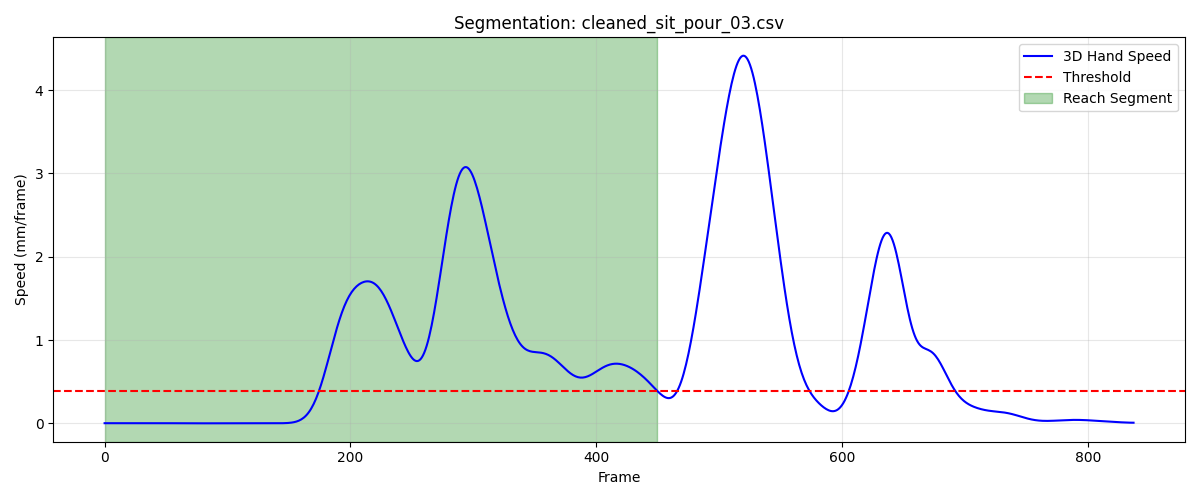

The file beside this chart, header and first rows:
frame, sub_frame, shoulderr_x, shoulderr_y, shoulderr_z, humr1_x, humr1_y, humr1_z, humr2_x, humr2_y, humr2_z, humr3_x, humr3_y, humr3_z, humr4_x, humr4_y, humr4_z, humr5_x, humr5_y, humr5_z, humr6_x, humr6_y, humr6_z, humr7_x
1, 0, 176.2, -730.9, 337.2, 231.3, -673, 168.7, 242.1, -637.3, 106.2, 216.2, -715.3, 142.5, 205.4, -613.8, 175.8, 215.9, -692.1, 88.18, 214.2, -600.3, 120.7, 167.9
2, 0, 176.1, -730.9, 337.2, 231.3, -673, 168.7, 242.1, -637.4, 106.2, 216.2, -715.3, 142.5, 205.4, -613.8, 175.8, 215.9, -692.1, 88.18, 214.2, -600.3, 120.7, 167.9
3, 0, 176.1, -730.9, 337.2, 231.2, -673.1, 168.7, 242, -637.4, 106.2, 216.2, -715.3, 142.6, 205.3, -613.8, 175.8, 215.9, -692.1, 88.19, 214.2, -600.3, 120.8, 167.9
4, 0, 176, -731, 337.2, 231.2, -673.1, 168.8, 242, -637.4, 106.2, 216.1, -715.3, 142.6, 205.3, -613.8, 175.8, 215.8, -692.1, 88.2, 214.1, -600.2, 120.8, 167.9
5, 0, 176, -731, 337.2, 231.1, -673.1, 168.8, 242, -637.4, 106.2, 216.1, -715.4, 142.6, 205.2, -613.9, 175.8, 215.8, -692.1, 88.21, 214.1, -600.2, 120.8, 167.9
6, 0, 175.9, -731, 337.2, 231.1, -673.1, 168.8, 241.9, -637.4, 106.2, 216.1, -715.4, 142.6, 205.2, -613.9, 175.8, 215.7, -692.1, 88.22, 214, -600.2, 120.8, 167.9
7, 0, 175.9, -731, 337.2, 231, -673.1, 168.8, 241.9, -637.4, 106.3, 216, -715.4, 142.6, 205.1, -613.9, 175.9, 215.7, -692.1, 88.24, 214, -600.2, 120.8, 167.8
8, 0, 175.8, -731, 337.2, 231, -673.1, 168.8, 241.8, -637.4, 106.3, 216, -715.4, 142.6, 205.1, -613.9, 175.9, 215.6, -692.1, 88.25, 213.9, -600.2, 120.8, 167.8
9, 0, 175.7, -731, 337.2, 230.9, -673.1, 168.8, 241.7, -637.4, 106.3, 215.9, -715.4, 142.6, 205, -613.9, 175.9, 215.6, -692.1, 88.27, 213.9, -600.2, 120.9, 167.8
10, 0, 175.7, -731.1, 337.2, 230.8, -673.1, 168.8, 241.7, -637.4, 106.3, 215.9, -715.4, 142.6, 204.9, -613.9, 175.9, 215.5, -692.1, 88.29, 213.8, -600.2, 120.9, 167.7
11, 0, 175.6, -731.1, 337.2, 230.8, -673.1, 168.9, 241.6, -637.4, 106.3, 215.8, -715.4, 142.7, 204.9, -613.9, 175.9, 215.4, -692.1, 88.31, 213.8, -600.2, 120.9, 167.6
12, 0, 175.5, -731.1, 337.3, 230.7, -673, 168.9, 241.6, -637.4, 106.4, 215.8, -715.4, 142.7, 204.8, -613.9, 176, 215.4, -692.1, 88.33, 213.7, -600.2, 120.9, 167.5
13, 0, 175.5, -731.1, 337.3, 230.7, -673, 168.9, 241.5, -637.4, 106.4, 215.7, -715.3, 142.7, 204.7, -613.9, 176, 215.3, -692.1, 88.35, 213.6, -600.2, 120.9, 167.4
14, 0, 175.4, -731.1, 337.3, 230.6, -673, 168.9, 241.4, -637.4, 106.4, 215.6, -715.3, 142.7, 204.7, -613.9, 176, 215.2, -692.1, 88.38, 213.6, -600.2, 121, 167.3
15, 0, 175.3, -731.1, 337.3, 230.6, -673, 169, 241.4, -637.4, 106.5, 215.6, -715.3, 142.7, 204.6, -613.9, 176, 215.2, -692.1, 88.4, 213.5, -600.2, 121, 167.2
16, 0, 175.3, -731.1, 337.3, 230.5, -673, 169, 241.3, -637.4, 106.5, 215.5, -715.3, 142.8, 204.5, -613.9, 176.1, 215.1, -692.1, 88.43, 213.4, -600.2, 121, 167.1
17, 0, 175.2, -731.2, 337.3, 230.4, -673, 169, 241.3, -637.4, 106.5, 215.5, -715.4, 142.8, 204.5, -613.9, 176.1, 215.1, -692.1, 88.46, 213.3, -600.2, 121, 167
18, 0, 175.1, -731.2, 337.4, 230.4, -673, 169, 241.2, -637.4, 106.6, 215.4, -715.4, 142.8, 204.4, -613.9, 176.1, 215, -692.1, 88.49, 213.3, -600.2, 121.1, 166.9
19, 0, 175.1, -731.2, 337.4, 230.3, -673, 169.1, 241.1, -637.4, 106.6, 215.4, -715.4, 142.8, 204.4, -613.9, 176.2, 214.9, -692.1, 88.52, 213.2, -600.2, 121.1, 166.8
20, 0, 175, -731.2, 337.4, 230.3, -673, 169.1, 241.1, -637.4, 106.6, 215.3, -715.4, 142.9, 204.3, -613.9, 176.2, 214.9, -692.1, 88.56, 213.1, -600.2, 121.1, 166.7
21, 0, 174.9, -731.2, 337.4, 230.2, -673, 169.1, 241, -637.4, 106.7, 215.3, -715.4, 142.9, 204.2, -613.9, 176.2, 214.9, -692.1, 88.59, 213.1, -600.2, 121.2, 166.6
22, 0, 174.8, -731.3, 337.5, 230.2, -673, 169.2, 241, -637.4, 106.7, 215.2, -715.4, 142.9, 204.2, -613.9, 176.3, 214.8, -692.1, 88.62, 213, -600.3, 121.2, 166.6
23, 0, 174.8, -731.3, 337.5, 230.1, -673, 169.2, 240.9, -637.4, 106.7, 215.2, -715.4, 143, 204.1, -613.9, 176.3, 214.8, -692.1, 88.66, 213, -600.3, 121.3, 166.5
24, 0, 174.7, -731.3, 337.5, 230.1, -673, 169.2, 240.9, -637.4, 106.8, 215.1, -715.4, 143, 204.1, -613.9, 176.3, 214.7, -692.1, 88.69, 213, -600.3, 121.3, 166.4
25, 0, 174.6, -731.4, 337.5, 230, -673, 169.3, 240.9, -637.4, 106.8, 215.1, -715.4, 143, 204, -613.9, 176.4, 214.7, -692.1, 88.73, 212.9, -600.3, 121.4, 166.4
26, 0, 174.5, -731.4, 337.6, 230, -673.1, 169.3, 240.8, -637.4, 106.9, 215.1, -715.4, 143, 204, -613.9, 176.4, 214.7, -692.1, 88.77, 212.9, -600.3, 121.4, 166.4
27, 0, 174.5, -731.4, 337.6, 229.9, -673.1, 169.4, 240.8, -637.4, 106.9, 215, -715.4, 143.1, 203.9, -613.9, 176.5, 214.7, -692.1, 88.8, 212.8, -600.3, 121.5, 166.3
28, 0, 174.4, -731.5, 337.6, 229.9, -673.1, 169.4, 240.8, -637.4, 106.9, 215, -715.5, 143.1, 203.9, -613.9, 176.5, 214.6, -692.2, 88.83, 212.8, -600.3, 121.5, 166.3
29, 0, 174.3, -731.5, 337.6, 229.8, -673.1, 169.4, 240.7, -637.4, 107, 214.9, -715.5, 143.1, 203.8, -614, 176.5, 214.6, -692.2, 88.87, 212.8, -600.3, 121.6, 166.3
30, 0, 174.3, -731.5, 337.7, 229.8, -673.1, 169.5, 240.7, -637.4, 107, 214.9, -715.5, 143.2, 203.8, -614, 176.6, 214.6, -692.2, 88.9, 212.8, -600.3, 121.6, 166.2
31, 0, 174.2, -731.6, 337.7, 229.7, -673.1, 169.5, 240.7, -637.4, 107.1, 214.9, -715.5, 143.2, 203.7, -614, 176.6, 214.6, -692.2, 88.93, 212.7, -600.3, 121.7, 166.2
32, 0, 174.1, -731.6, 337.7, 229.7, -673.2, 169.5, 240.6, -637.4, 107.1, 214.8, -715.5, 143.2, 203.7, -614, 176.7, 214.5, -692.2, 88.96, 212.7, -600.3, 121.7, 166.2
33, 0, 174.1, -731.6, 337.7, 229.6, -673.2, 169.6, 240.6, -637.4, 107.2, 214.8, -715.5, 143.3, 203.6, -614, 176.7, 214.5, -692.2, 88.99, 212.7, -600.3, 121.8, 166.2
34, 0, 174, -731.7, 337.7, 229.6, -673.2, 169.6, 240.6, -637.5, 107.2, 214.8, -715.5, 143.3, 203.6, -614, 176.7, 214.5, -692.2, 89.01, 212.6, -600.3, 121.8, 166.2
35, 0, 174, -731.7, 337.8, 229.5, -673.2, 169.6, 240.5, -637.5, 107.2, 214.7, -715.6, 143.3, 203.6, -614.1, 176.8, 214.5, -692.2, 89.04, 212.6, -600.3, 121.8, 166.2
36, 0, 173.9, -731.7, 337.8, 229.5, -673.2, 169.7, 240.5, -637.5, 107.3, 214.7, -715.6, 143.3, 203.5, -614.1, 176.8, 214.4, -692.2, 89.06, 212.6, -600.4, 121.9, 166.2
37, 0, 173.9, -731.8, 337.8, 229.5, -673.2, 169.7, 240.5, -637.5, 107.3, 214.7, -715.6, 143.4, 203.5, -614.1, 176.8, 214.4, -692.2, 89.09, 212.5, -600.4, 121.9, 166.2
38, 0, 173.8, -731.8, 337.8, 229.4, -673.3, 169.7, 240.4, -637.5, 107.3, 214.6, -715.6, 143.4, 203.4, -614.1, 176.8, 214.4, -692.2, 89.11, 212.5, -600.4, 121.9, 166.2
39, 0, 173.8, -731.8, 337.8, 229.4, -673.3, 169.8, 240.4, -637.5, 107.3, 214.6, -715.6, 143.4, 203.4, -614.1, 176.9, 214.4, -692.2, 89.13, 212.5, -600.4, 122, 166.1
40, 0, 173.8, -731.9, 337.8, 229.4, -673.3, 169.8, 240.4, -637.5, 107.4, 214.6, -715.6, 143.4, 203.4, -614.1, 176.9, 214.4, -692.3, 89.15, 212.4, -600.4, 122, 166.1
41, 0, 173.7, -731.9, 337.9, 229.3, -673.3, 169.8, 240.3, -637.5, 107.4, 214.6, -715.6, 143.5, 203.3, -614.2, 176.9, 214.3, -692.3, 89.17, 212.4, -600.4, 122, 166.1
42, 0, 173.7, -731.9, 337.9, 229.3, -673.3, 169.8, 240.3, -637.6, 107.4, 214.6, -715.7, 143.5, 203.3, -614.2, 176.9, 214.3, -692.3, 89.19, 212.4, -600.4, 122, 166.1
43, 0, 173.6, -732, 337.9, 229.3, -673.3, 169.8, 240.3, -637.6, 107.4, 214.5, -715.7, 143.5, 203.2, -614.2, 177, 214.3, -692.3, 89.21, 212.4, -600.4, 122.1, 166
44, 0, 173.6, -732, 337.9, 229.2, -673.3, 169.9, 240.3, -637.6, 107.5, 214.5, -715.7, 143.5, 203.2, -614.2, 177, 214.3, -692.3, 89.23, 212.4, -600.4, 122.1, 166
45, 0, 173.6, -732, 337.9, 229.2, -673.3, 169.9, 240.2, -637.6, 107.5, 214.5, -715.7, 143.5, 203.2, -614.2, 177, 214.3, -692.3, 89.25, 212.3, -600.4, 122.1, 166
46, 0, 173.6, -732, 337.9, 229.2, -673.3, 169.9, 240.2, -637.6, 107.5, 214.5, -715.7, 143.6, 203.2, -614.2, 177, 214.3, -692.3, 89.27, 212.3, -600.4, 122.2, 166
47, 0, 173.5, -732.1, 337.9, 229.2, -673.4, 169.9, 240.2, -637.6, 107.5, 214.5, -715.7, 143.6, 203.1, -614.3, 177.1, 214.3, -692.3, 89.28, 212.3, -600.4, 122.2, 166
48, 0, 173.5, -732.1, 338, 229.2, -673.4, 169.9, 240.2, -637.6, 107.6, 214.5, -715.7, 143.6, 203.1, -614.3, 177.1, 214.2, -692.3, 89.3, 212.3, -600.4, 122.2, 166
49, 0, 173.5, -732.1, 338, 229.1, -673.4, 170, 240.2, -637.6, 107.6, 214.5, -715.7, 143.6, 203.1, -614.3, 177.1, 214.2, -692.3, 89.31, 212.3, -600.4, 122.2, 166
50, 0, 173.4, -732.1, 338, 229.1, -673.4, 170, 240.2, -637.6, 107.6, 214.5, -715.7, 143.6, 203.1, -614.3, 177.1, 214.2, -692.3, 89.32, 212.3, -600.4, 122.3, 166
51, 0, 173.4, -732.2, 338, 229.1, -673.4, 170, 240.1, -637.6, 107.6, 214.4, -715.7, 143.6, 203, -614.3, 177.1, 214.2, -692.3, 89.34, 212.3, -600.5, 122.3, 166
52, 0, 173.4, -732.2, 338, 229.1, -673.4, 170, 240.1, -637.6, 107.6, 214.4, -715.7, 143.6, 203, -614.3, 177.1, 214.2, -692.3, 89.35, 212.3, -600.5, 122.3, 166
53, 0, 173.4, -732.2, 338, 229.1, -673.4, 170, 240.1, -637.6, 107.6, 214.4, -715.7, 143.6, 203, -614.3, 177.2, 214.2, -692.3, 89.36, 212.3, -600.5, 122.3, 166
54, 0, 173.4, -732.2, 338, 229.1, -673.4, 170, 240.1, -637.6, 107.7, 214.4, -715.7, 143.6, 203, -614.3, 177.2, 214.2, -692.3, 89.37, 212.2, -600.5, 122.3, 166
55, 0, 173.4, -732.2, 338, 229.1, -673.4, 170, 240.1, -637.6, 107.7, 214.4, -715.7, 143.7, 203, -614.3, 177.2, 214.2, -692.3, 89.38, 212.2, -600.5, 122.3, 166
56, 0, 173.3, -732.3, 338, 229, -673.4, 170.1, 240.1, -637.6, 107.7, 214.4, -715.7, 143.7, 202.9, -614.3, 177.2, 214.2, -692.3, 89.38, 212.2, -600.5, 122.4, 166
57, 0, 173.3, -732.3, 338, 229, -673.4, 170.1, 240, -637.6, 107.7, 214.4, -715.8, 143.7, 202.9, -614.4, 177.2, 214.2, -692.3, 89.39, 212.2, -600.5, 122.4, 166
58, 0, 173.3, -732.3, 338, 229, -673.4, 170.1, 240, -637.6, 107.7, 214.4, -715.8, 143.7, 202.9, -614.4, 177.2, 214.1, -692.3, 89.39, 212.2, -600.5, 122.4, 166
59, 0, 173.3, -732.3, 338, 229, -673.4, 170.1, 240, -637.6, 107.7, 214.4, -715.8, 143.7, 202.9, -614.4, 177.2, 214.1, -692.3, 89.39, 212.1, -600.5, 122.4, 166
60, 0, 173.3, -732.3, 338, 229, -673.4, 170.1, 240, -637.6, 107.7, 214.4, -715.8, 143.7, 202.9, -614.4, 177.2, 214.1, -692.3, 89.39, 212.1, -600.5, 122.4, 166
... 390 more rows
